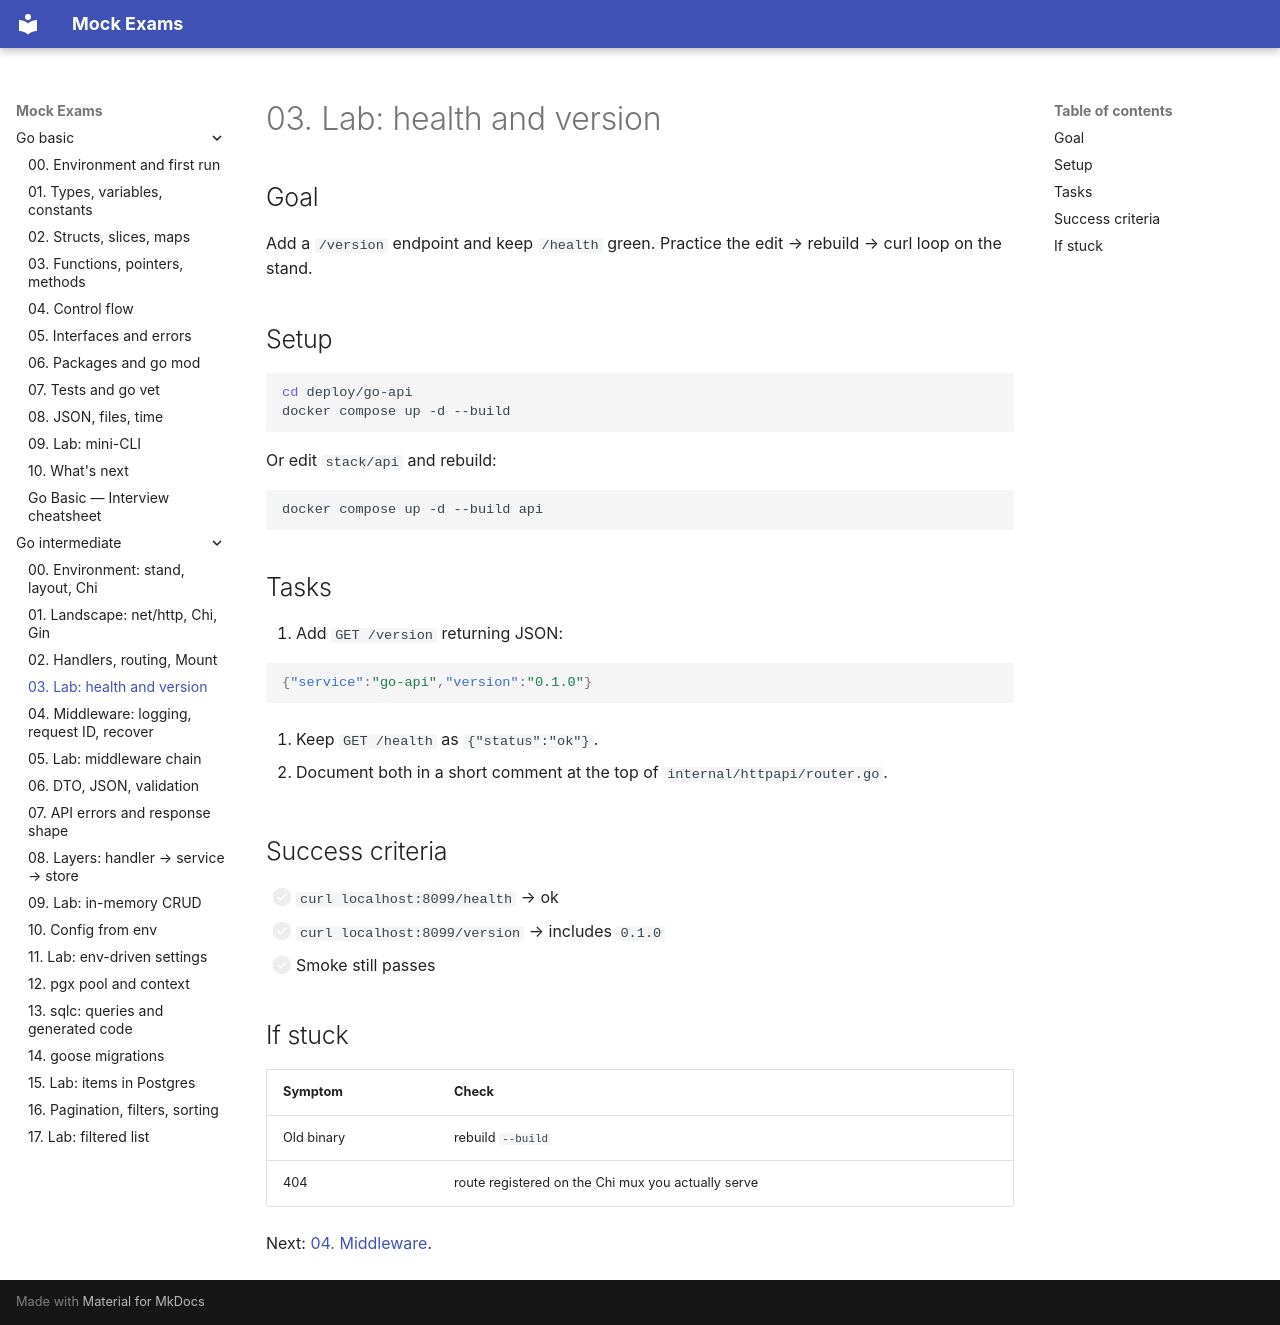

repository: FedorArbuzov/mock-exams · page: go-intermediate/03-lab-health/index.html · generator: mkdocs

# 03. Lab: health and version

## Goal

Add a `/version` endpoint and keep `/health` green. Practice the edit → rebuild → curl loop on the stand.

## Setup

```bash
cd deploy/go-api
docker compose up -d --build
```

Or edit `stack/api` and rebuild:

```bash
docker compose up -d --build api
```

## Tasks

1. Add `GET /version` returning JSON:

```json
{"service":"go-api","version":"0.1.0"}
```

2. Keep `GET /health` as `{"status":"ok"}`.

3. Document both in a short comment at the top of `internal/httpapi/router.go`.

## Success criteria

- [ ] `curl localhost:8099/health` → ok
- [ ] `curl localhost:8099/version` → includes `0.1.0`
- [ ] Smoke still passes

## If stuck

| Symptom | Check |
|---------|-------|
| Old binary | rebuild `--build` |
| 404 | route registered on the Chi mux you actually serve |

Next: [04. Middleware](04-middleware.md).
